Dataset: data (GitHub, tanverhassantanver/Automated-Identification-of-Medicinal-Plants-Through-Image-Processing-and-Transfer-Learning). Classes: Aristolochia indica, Centella asiatica, giant calotrope, green chiretta, Terminalia bellirica.

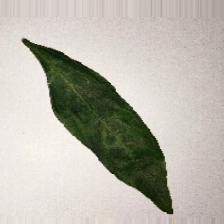
Label: green chiretta

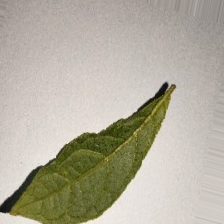
Label: Terminalia bellirica

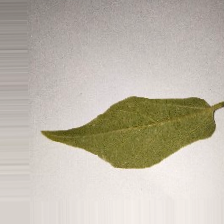
Label: Aristolochia indica

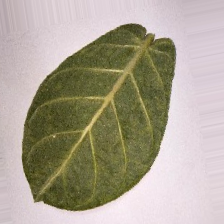
Label: giant calotrope

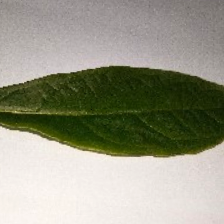
Label: Terminalia bellirica

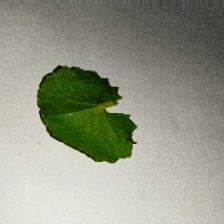
Label: Centella asiatica
